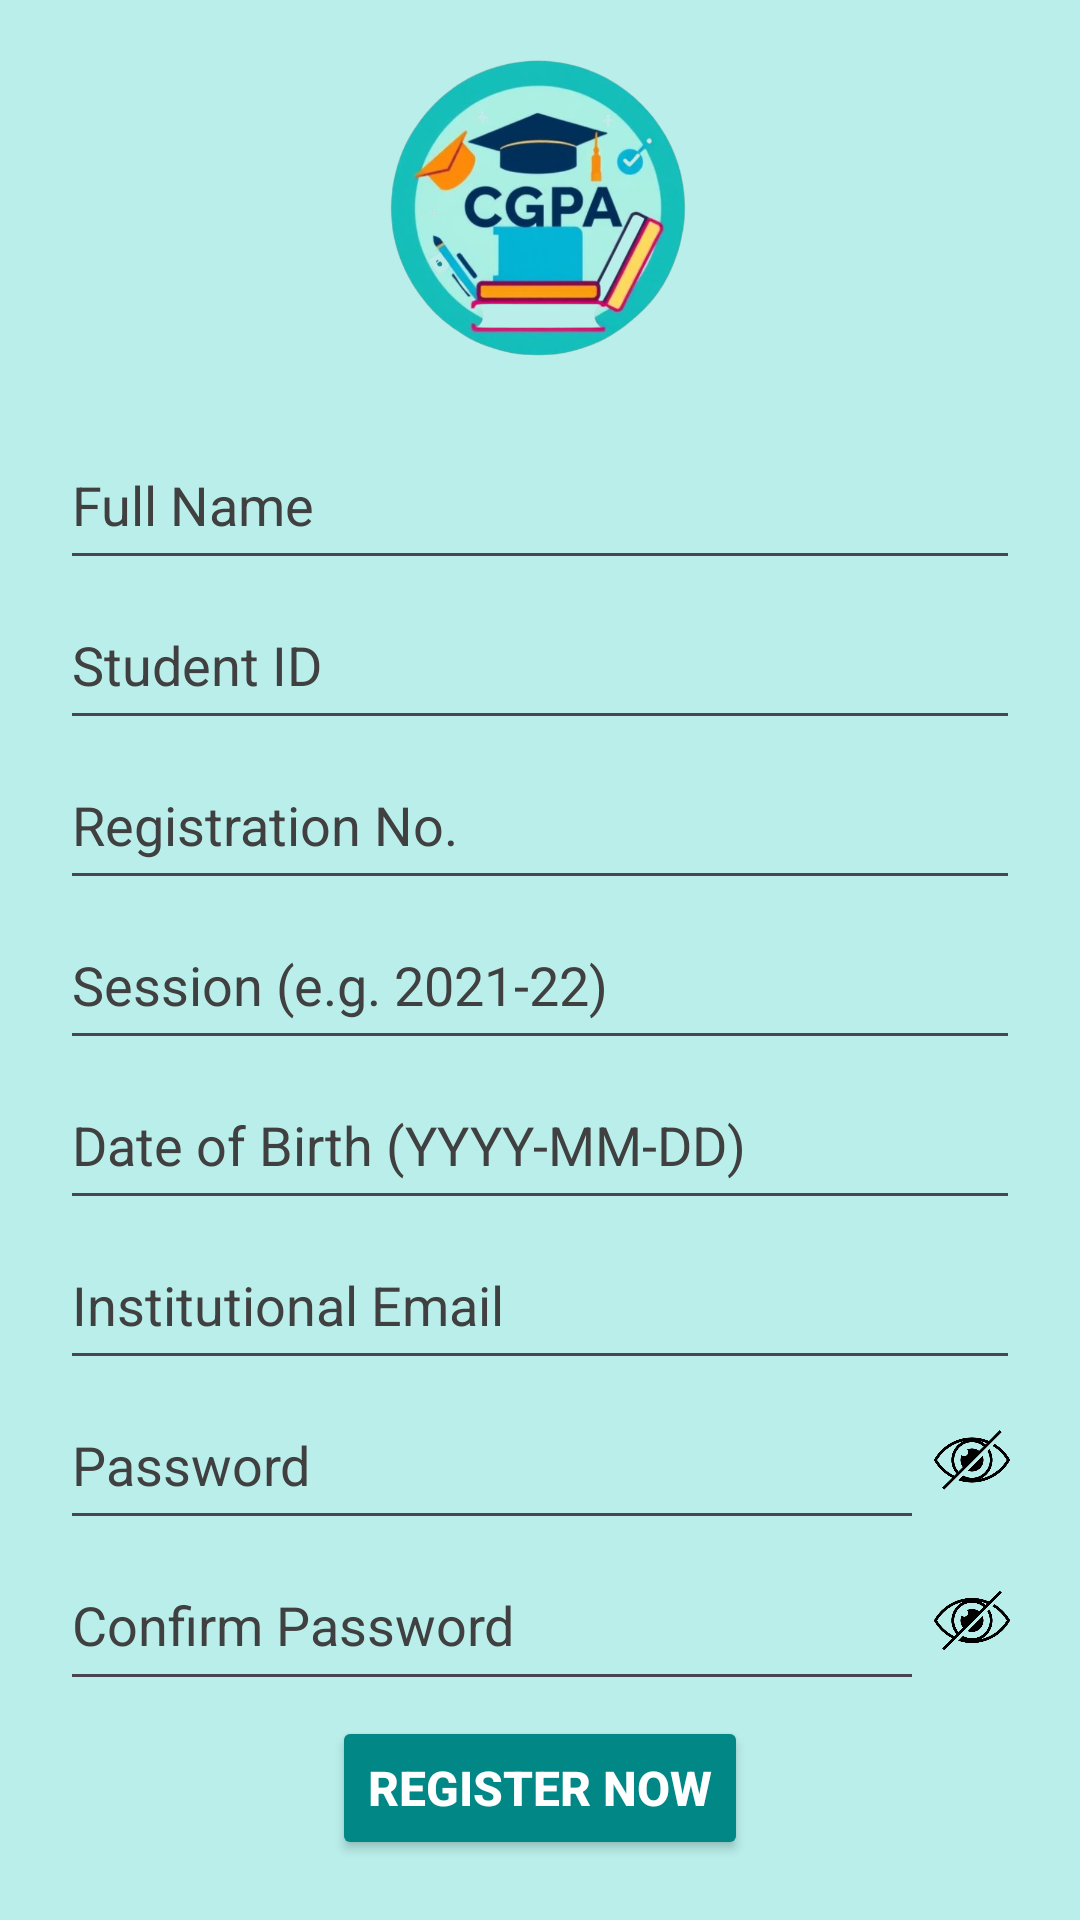

Produce the Android XML layout that renders to this screen, including the resource entries it uses.
<!-- AndroidManifest.xml: application theme Theme.CGPACalcutator -->
<!-- res/layout/activity_register.xml -->
<?xml version="1.0" encoding="utf-8"?>
<LinearLayout xmlns:android="http://schemas.android.com/apk/res/android"
    android:layout_width="match_parent"
    android:layout_height="match_parent"
    xmlns:app="http://schemas.android.com/apk/res-auto"
    android:orientation="vertical"
    android:gravity="center"
    android:padding="20dp"
    android:background="@color/login_bg">

    
    <ImageView
        android:id="@+id/appLogo"
        android:layout_width="100dp"
        android:layout_height="100dp"
        android:src="@drawable/app_logo"
        android:layout_gravity="center"
        android:contentDescription="App Logo"
        android:layout_marginBottom="20dp"/>

    
    <EditText
        android:id="@+id/etName"
        android:layout_width="match_parent"
        android:layout_height="0dp"
        android:layout_weight="1"
        android:inputType="textPersonName"
        android:hint="Full Name"
        android:textColorHint="#404040"
        android:textColor="@color/black" />

    
    <EditText
        android:id="@+id/etStudentID"
        android:layout_width="match_parent"
        android:layout_height="0dp"
        android:layout_weight="1"
        android:hint="Student ID"
        android:textColorHint="#404040"
        android:textColor="@color/black"
        android:inputType="number"/>

    
    <EditText
        android:id="@+id/etRegNo"
        android:layout_width="match_parent"
        android:layout_height="0dp"
        android:layout_weight="1"
        android:hint="Registration No."
        android:textColorHint="#404040"
        android:textColor="@color/black"
        android:inputType="number"/>

    
    <EditText
        android:id="@+id/etSession"
        android:layout_width="match_parent"
        android:layout_height="0dp"
        android:layout_weight="1"
        android:hint="Session (e.g. 2021-22)"
        android:textColorHint="#404040"
        android:textColor="@color/black"
        android:inputType="text"/>

    
    <EditText
        android:id="@+id/etDob"
        android:layout_width="match_parent"
        android:layout_height="0dp"
        android:layout_weight="1"
        android:hint="Date of Birth (YYYY-MM-DD)"
        android:textColorHint="#404040"
        android:textColor="@color/black"
        android:focusable="false"
        android:clickable="true"
        android:inputType="none"/>

    
    <EditText
        android:id="@+id/etEmail"
        android:layout_width="match_parent"
        android:layout_height="0dp"
        android:layout_weight="1"
        android:hint="Institutional Email"
        android:textColor="@color/black"
        android:textColorHint="#404040"
        android:inputType="textEmailAddress"/>

    
    <LinearLayout
        android:layout_width="match_parent"
        android:layout_height="0dp"
        android:layout_weight="1"
        android:orientation="horizontal">

        <EditText
            android:id="@+id/etPassword"
            android:layout_width="0dp"
            android:layout_weight="9"
            android:layout_height="match_parent"
            android:hint="Password"
            android:textColor="@color/black"
            android:textColorHint="#404040"
            android:inputType="textPassword"/>

        <ImageView
            android:id="@+id/togglePassword"
            android:layout_width="0dp"
            android:layout_weight="1"
            android:layout_height="match_parent"
            android:src="@drawable/ic_visibility_off"
            android:contentDescription="Toggle Password Visibility"/>
    </LinearLayout>

    
    <LinearLayout
        android:layout_width="match_parent"
        android:layout_height="0dp"
        android:layout_weight="1"
        android:orientation="horizontal">

        <EditText
            android:id="@+id/etConfirmPassword"
            android:layout_width="0dp"
            android:layout_weight="9"
            android:layout_height="match_parent"
            android:hint="Confirm Password"
            android:textColor="@color/black"
            android:textColorHint="#404040"
            android:inputType="textPassword"/>

        <ImageView
            android:id="@+id/toggleConfirmPassword"
            android:layout_width="0dp"
            android:layout_weight="1"
            android:layout_height="match_parent"
            android:src="@drawable/ic_visibility_off"
            android:contentDescription="Toggle Confirm Password Visibility"/>
    </LinearLayout>

    
    <Button
        android:id="@+id/btnRegister"
        android:layout_width="wrap_content"
        android:layout_height="wrap_content"
        android:layout_marginTop="5dp"
        android:backgroundTint="@color/design_default_color_secondary_variant"
        android:text="Register Now"
        android:textColor="@android:color/white"
        android:textSize="16sp"
        android:textStyle="bold"
        app:icon="@drawable/register"/>

</LinearLayout>
<!-- resources referenced by this layout -->
<resources>
  <color name="black">#FF000000</color>
  <color name="login_bg">#b9eeea</color>
  <!-- drawable app_logo: png bitmap (drawable, 272847 bytes) -->
  <!-- drawable ic_visibility_off: png bitmap (drawable, 16606 bytes) -->
  <!-- drawable register: png bitmap (drawable, 48245 bytes) -->
  <style name="Theme.CGPACalcutator" parent="Base.Theme.CGPACalcutator" />
  <style name="Base.Theme.CGPACalcutator" parent="Theme.Material3.DayNight.NoActionBar">
          
          
      </style>
</resources>
